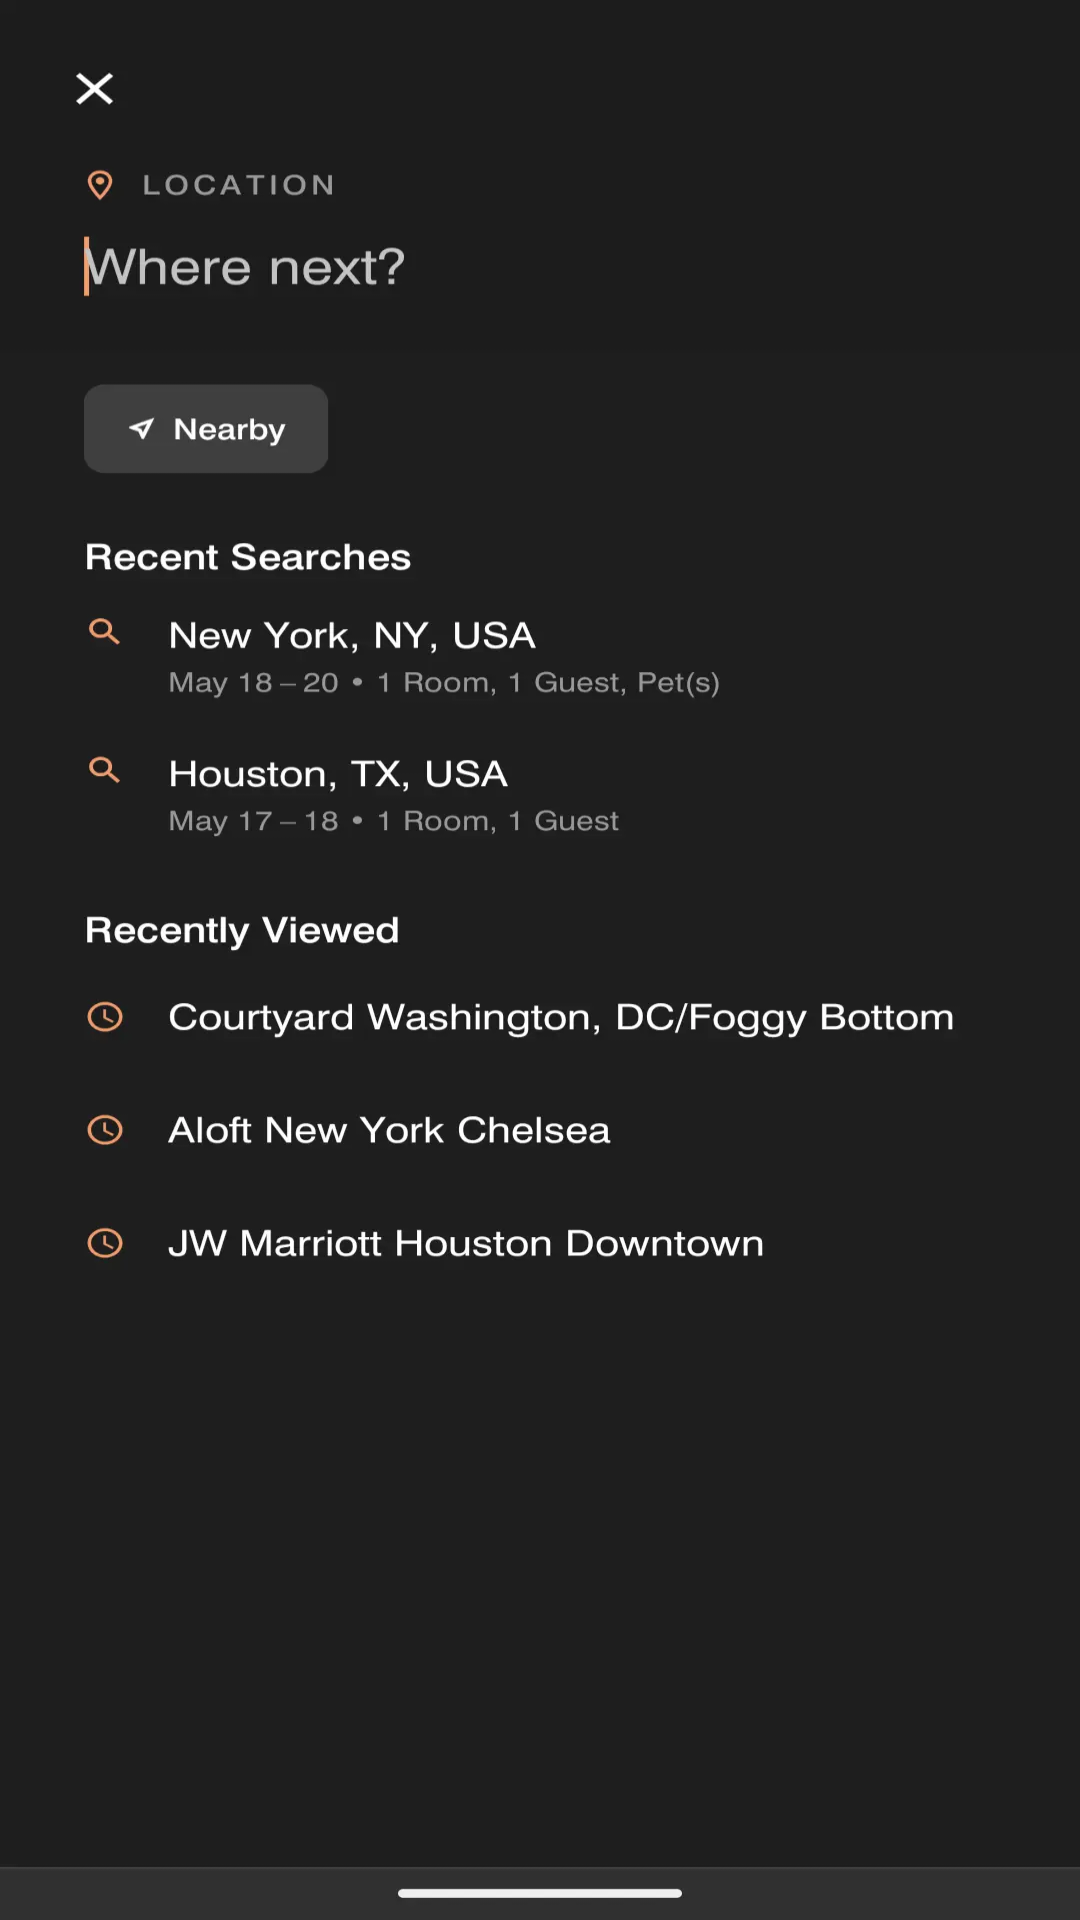

The Android layout XML behind this screen, and the referenced resources:
<!-- AndroidManifest.xml: application theme Theme.CodeFest20 -->
<!-- res/layout/fragment_book_room.xml -->
<?xml version="1.0" encoding="utf-8"?>
<androidx.constraintlayout.widget.ConstraintLayout xmlns:android="http://schemas.android.com/apk/res/android"
    xmlns:app="http://schemas.android.com/apk/res-auto"
    xmlns:tools="http://schemas.android.com/tools"
    android:layout_width="match_parent"
    android:layout_height="match_parent"
    tools:context=".DiningOptionsFragment">

    <ImageView
        android:id="@+id/bookARoom_view"
        android:layout_width="match_parent"
        android:layout_height="match_parent"
        android:contentDescription="Book A Room"
        android:src="@drawable/book_a_room"
        android:scaleType="fitXY"
        android:fitsSystemWindows="true"
        app:layout_constraintTop_toTopOf="parent"
        app:layout_constraintLeft_toLeftOf="parent"/>
</androidx.constraintlayout.widget.ConstraintLayout>
<!-- resources referenced by this layout -->
<resources>
  <!-- drawable book_a_room: webp bitmap (drawable, 34488 bytes) -->
  <style name="Theme.CodeFest20" parent="Base.Theme.CodeFest20" />
  <style name="Base.Theme.CodeFest20" parent="Theme.Material3.DayNight.NoActionBar">
          
          
  
      </style>
</resources>
